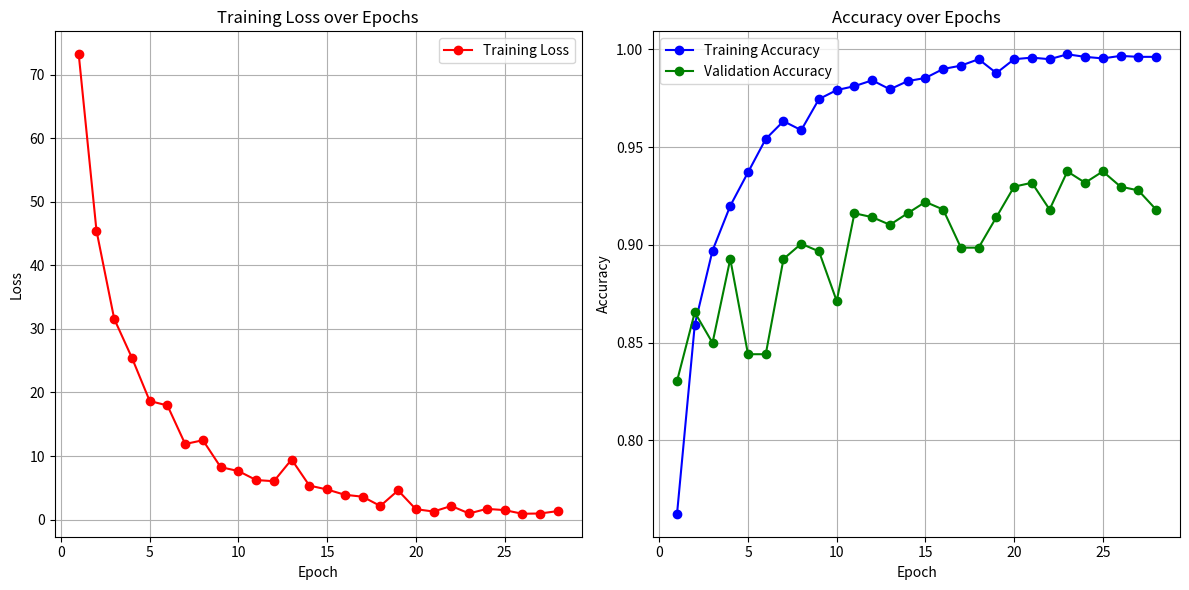

This figure's Python source:
import matplotlib.pyplot as plt

# Data from your log
epochs = list(range(1, 31))
loss_values = [73.1921, 45.4682, 31.5786, 25.4476, 18.6644, 17.9561, 11.8947, 12.4925, 8.2595, 7.6440,
               6.2298, 6.0448, 9.4595, 5.3583, 4.7426, 3.9128, 3.6099, 2.1496, 4.5985, 1.6493,
               1.2743, 2.1553, 0.9734, 1.6942, 1.5012, 0.9270, 0.9663, 1.3457, None, None]  # last two epochs missing loss

train_acc = [0.7625, 0.8592, 0.8971, 0.9200, 0.9371, 0.9542, 0.9633, 0.9587, 0.9746, 0.9792,
             0.9812, 0.9842, 0.9796, 0.9838, 0.9854, 0.9900, 0.9917, 0.9950, 0.9879, 0.9950,
             0.9958, 0.9950, 0.9975, 0.9962, 0.9954, 0.9967, 0.9962, 0.9962, None, None]

val_acc = [0.8304, 0.8655, 0.8499, 0.8928, 0.8441, 0.8441, 0.8928, 0.9006, 0.8967, 0.8713,
           0.9162, 0.9142, 0.9103, 0.9162, 0.9220, 0.9181, 0.8986, 0.8986, 0.9142, 0.9298,
           0.9318, 0.9181, 0.9376, 0.9318, 0.9376, 0.9298, 0.9279, 0.9181, None, None]

# Remove None entries if present (early stopping)
epochs = epochs[:len([v for v in loss_values if v is not None])]
loss_values = [v for v in loss_values if v is not None]
train_acc = [v for v in train_acc if v is not None]
val_acc = [v for v in val_acc if v is not None]

# Plotting
plt.figure(figsize=(12, 6))

# Loss Curve
plt.subplot(1, 2, 1)
plt.plot(epochs, loss_values, label='Training Loss', color='red', marker='o')
plt.title("Training Loss over Epochs")
plt.xlabel("Epoch")
plt.ylabel("Loss")
plt.grid(True)
plt.legend()

# Accuracy Curves
plt.subplot(1, 2, 2)
plt.plot(epochs, train_acc, label='Training Accuracy', color='blue', marker='o')
plt.plot(epochs, val_acc, label='Validation Accuracy', color='green', marker='o')
plt.title("Accuracy over Epochs")
plt.xlabel("Epoch")
plt.ylabel("Accuracy")
plt.grid(True)
plt.legend()

plt.tight_layout()
plt.show()
